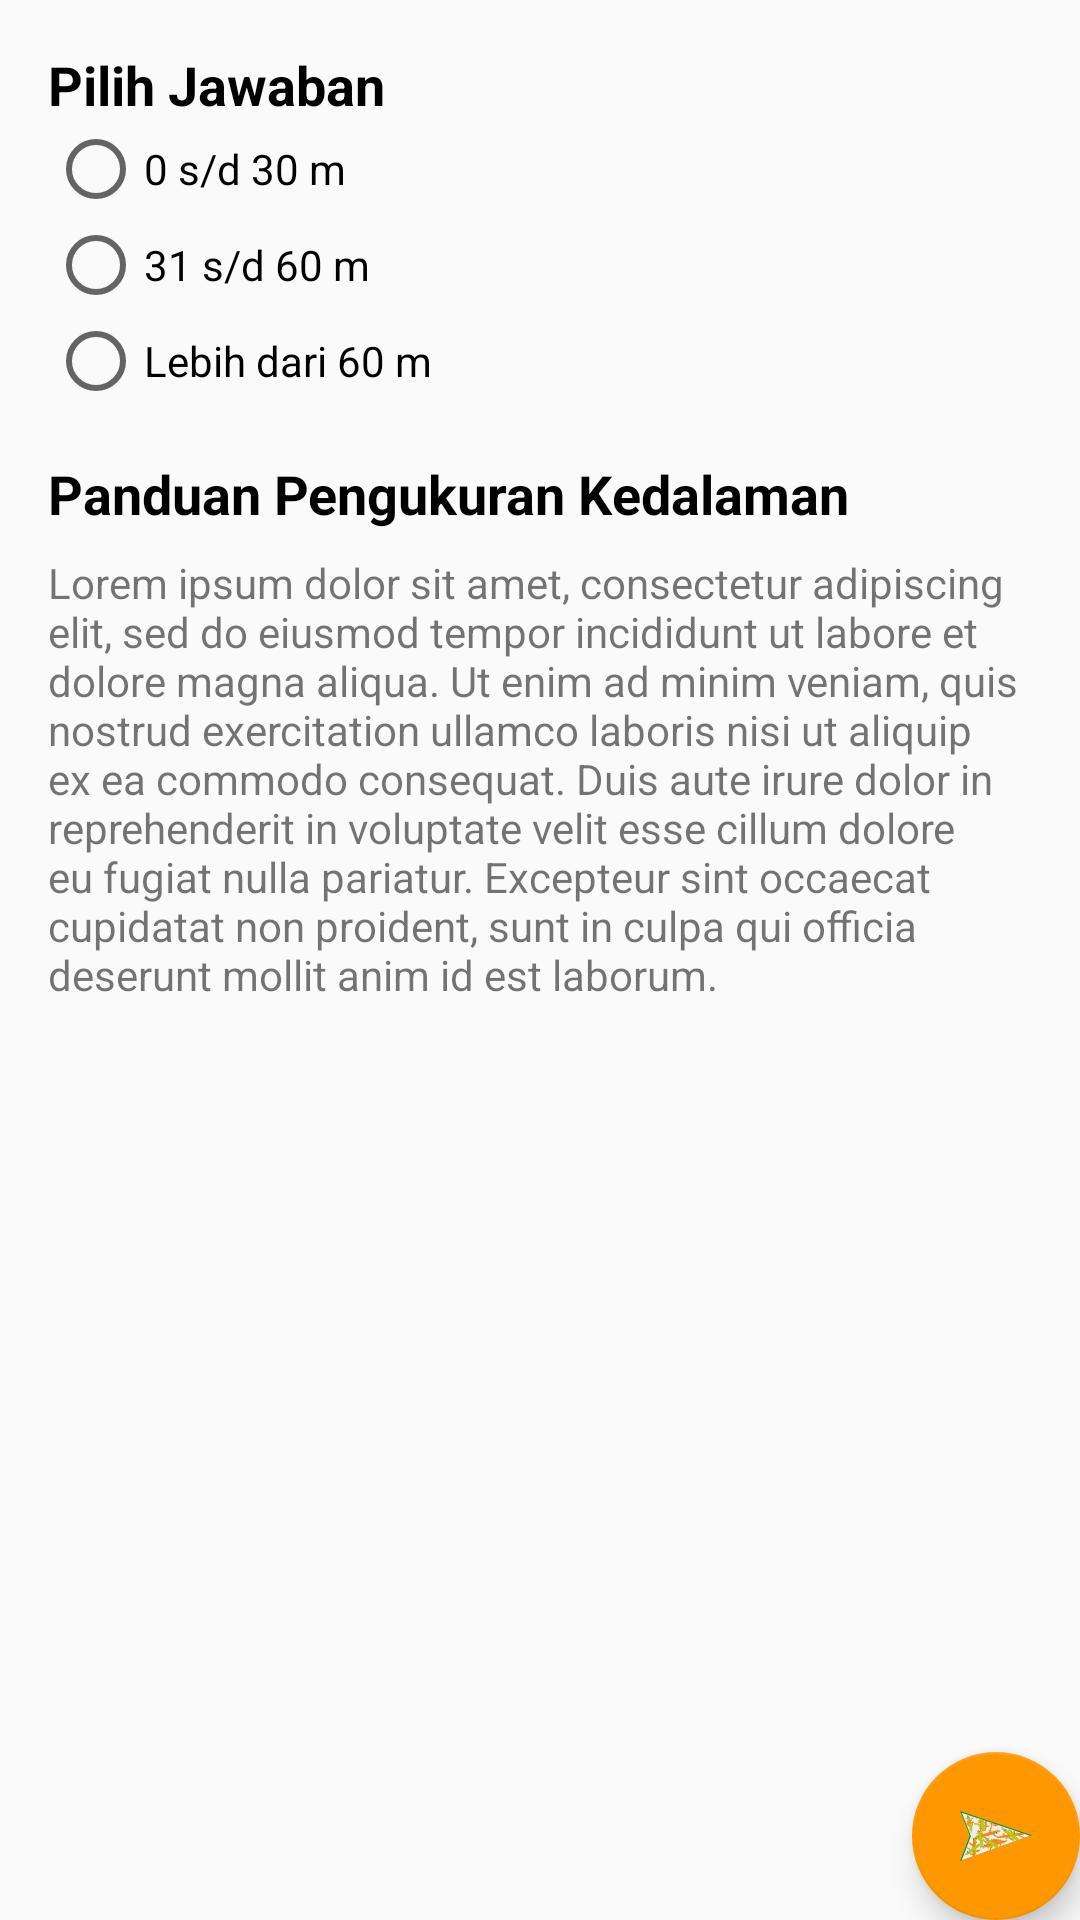

Android layout source for this screen:
<!-- AndroidManifest.xml: application theme AppTheme -->
<!-- res/layout/activity_kedalaman.xml -->
<?xml version="1.0" encoding="utf-8"?>
<android.support.design.widget.CoordinatorLayout xmlns:android="http://schemas.android.com/apk/res/android"
    xmlns:tools="http://schemas.android.com/tools"
    xmlns:app="http://schemas.android.com/apk/res-auto"
    android:id="@+id/activity_kedalaman"
    android:layout_width="match_parent"
    android:layout_height="match_parent"
    tools:context="com.ailynx.pekatala.activity.KedalamanActivity">

    <ScrollView
        android:layout_width="match_parent"
        android:layout_height="wrap_content">

        <LinearLayout
            android:layout_width="match_parent"
            android:layout_height="wrap_content"
            android:padding="16dp"
            android:orientation="vertical">

            <LinearLayout
                android:layout_width="match_parent"
                android:layout_height="wrap_content"
                android:orientation="vertical"
                android:layout_marginBottom="16dp">
                <RelativeLayout
                    android:layout_width="wrap_content"
                    android:layout_height="wrap_content"
                    >
                    <TextView
                        android:id="@+id/label_kedalaman"
                        android:layout_width="wrap_content"
                        android:layout_height="wrap_content"
                        android:text="Pilih Jawaban"
                        android:textColor="@android:color/primary_text_light"
                        android:textStyle="bold"
                        android:layout_marginRight="8dp"
                        android:layout_centerVertical="true"
                        android:textSize="18sp"
                        />
                    <ImageView
                        android:visibility="gone"
                        android:id="@+id/info_kedalaman"
                        android:layout_width="32dp"
                        android:layout_height="32dp"
                        android:src="@drawable/ic_info_accent"
                        android:layout_toRightOf="@+id/label_kedalaman"
                        />
                </RelativeLayout>
                <RadioGroup
                    android:layout_width="match_parent"
                    android:layout_height="wrap_content"
                    android:orientation="vertical"
                    >

                    <RadioButton
                        android:id="@+id/radio_kedalaman_2"
                        android:layout_width="wrap_content"
                        android:layout_height="wrap_content"
                        android:text="@string/jawaban_kedalaman_2"
                        />
                    <RadioButton
                        android:id="@+id/radio_kedalaman_3"
                        android:layout_width="wrap_content"
                        android:layout_height="wrap_content"
                        android:text="@string/jawaban_kedalaman_3"
                        />
                    <RadioButton
                        android:id="@+id/radio_kedalaman_1"
                        android:layout_width="wrap_content"
                        android:layout_height="wrap_content"
                        android:text="@string/jawaban_kedalaman_1"
                        />
                </RadioGroup>
            </LinearLayout>
            <TextView
                android:layout_width="wrap_content"
                android:layout_height="wrap_content"
                android:text="Panduan Pengukuran Kedalaman"
                android:textColor="@android:color/primary_text_light"
                android:textStyle="bold"
                android:textSize="18sp"
                android:layout_marginBottom="8dp"
                android:layout_centerVertical="true"
                />
            <TextView
                android:layout_width="wrap_content"
                android:layout_height="wrap_content"
                android:text="@string/lipsum"
                />
        </LinearLayout>
    </ScrollView>
    <android.support.design.widget.FloatingActionButton
        android:id="@+id/fab_kedalaman"
        android:layout_width="wrap_content"
        android:layout_height="wrap_content"
        android:layout_gravity="bottom|end"
        android:layout_marginBottom="@dimen/activity_vertical_margin"
        android:layout_marginRight="@dimen/activity_horizontal_margin"
        android:src="@drawable/logo_tombol"
        app:fabSize="normal" />
</android.support.design.widget.CoordinatorLayout>
<!-- resources referenced by this layout -->
<resources>
  <!-- drawable ic_info_accent (drawable) -->
  <?xml version="1.0" encoding="utf-8"?>
  <vector xmlns:android="http://schemas.android.com/apk/res/android"
      android:width="32dp"
      android:height="32dp"
      android:viewportWidth="24"
      android:viewportHeight="24">
  
      <path
          android:pathData="M0 0h24v24H0z" />
      <path
          android:fillColor="#FF9800"
          android:pathData="M12 2C6.48 2 2 6.48 2 12s4.48 10 10 10 10-4.48 10-10S17.52 2 12 2zm1
  15h-2v-6h2v6zm0-8h-2V7h2v2z" />
  </vector>
  <!-- drawable logo_tombol: vector/xml drawable (drawable, 200120 chars, omitted) -->
  <string name="jawaban_kedalaman_1">Lebih dari 60 m</string>
  <string name="jawaban_kedalaman_2">0 s/d 30 m</string>
  <string name="jawaban_kedalaman_3">31 s/d 60 m</string>
  <string name="lipsum">Lorem ipsum dolor sit amet, consectetur adipiscing elit, sed do eiusmod tempor incididunt ut labore et dolore magna aliqua. Ut enim ad minim veniam, quis nostrud exercitation ullamco laboris nisi ut aliquip ex ea commodo consequat. Duis aute irure dolor in reprehenderit in voluptate velit esse cillum dolore eu fugiat nulla pariatur. Excepteur sint occaecat cupidatat non proident, sunt in culpa qui officia deserunt mollit anim id est laborum.</string>
  <style name="AppTheme" parent="Theme.AppCompat.Light.DarkActionBar">
          
          <item name="colorPrimary">@color/colorPrimary</item>
          <item name="colorPrimaryDark">@color/colorPrimaryDark</item>
          <item name="colorAccent">@color/colorAccent</item>
      </style>
  <color name="colorPrimary">#4CAF50</color>
  <color name="colorPrimaryDark">#388E3C</color>
  <color name="colorAccent">#FF9800</color>
</resources>
